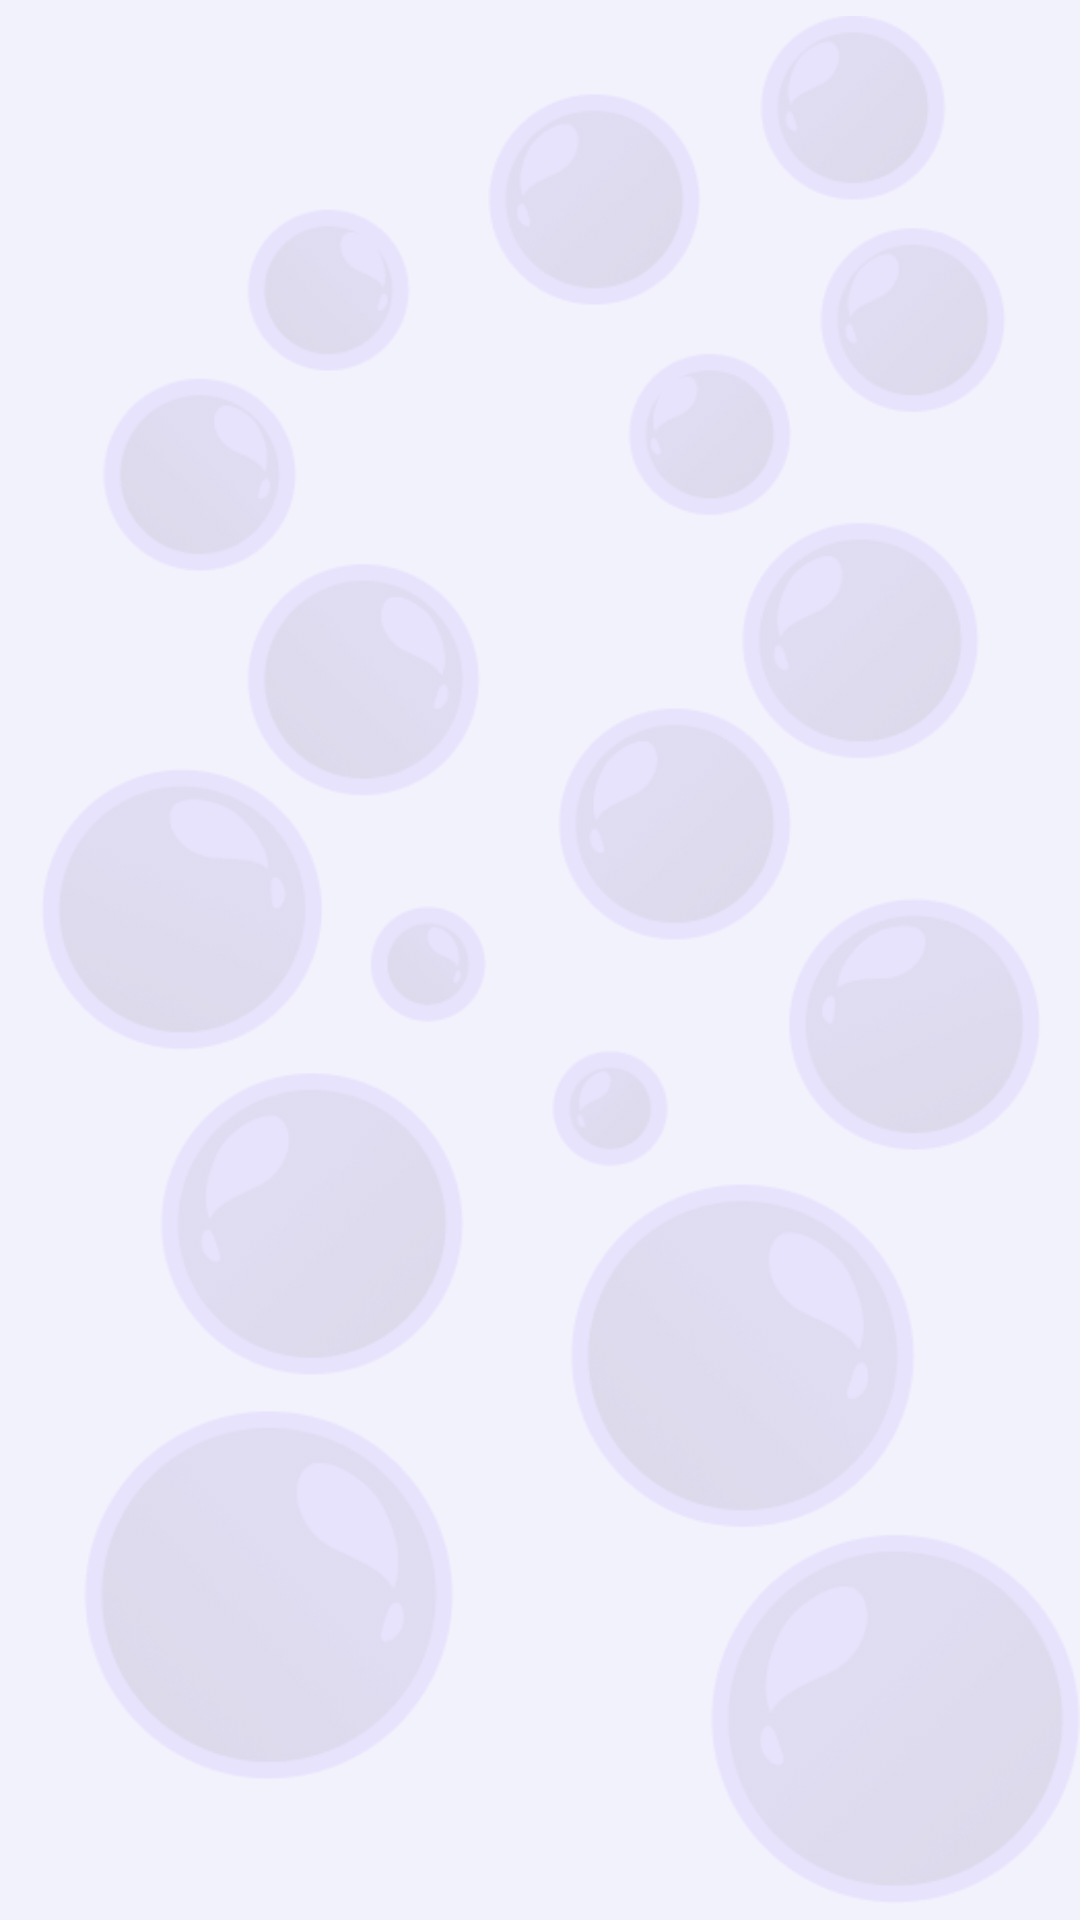

Write the Android layout XML for this screen, with the resource values it uses.
<!-- AndroidManifest.xml: application theme Theme.AutoSPA -->
<!-- res/layout/background_2.xml -->
<?xml version="1.0" encoding="utf-8"?>
<androidx.constraintlayout.widget.ConstraintLayout xmlns:android="http://schemas.android.com/apk/res/android"
    android:layout_width="match_parent"
    android:layout_height="match_parent"
    android:background="@color/background">

    
    <ImageView
        android:id="@+id/background_2"
        android:layout_width="match_parent"
        android:layout_height="match_parent"
        android:src="@drawable/bubble_background_2"
        android:contentDescription="Background Image 2"/>

</androidx.constraintlayout.widget.ConstraintLayout>
<!-- resources referenced by this layout -->
<resources>
  <color name="background">#F2F2FC</color>
  <!-- drawable bubble_background_2: png bitmap (drawable, 116613 bytes) -->
  <style name="Theme.AutoSPA" parent="Base.Theme.AutoSPA" />
  <style name="Base.Theme.AutoSPA" parent="Theme.AppCompat.DayNight.NoActionBar">
          
          
      </style>
</resources>
